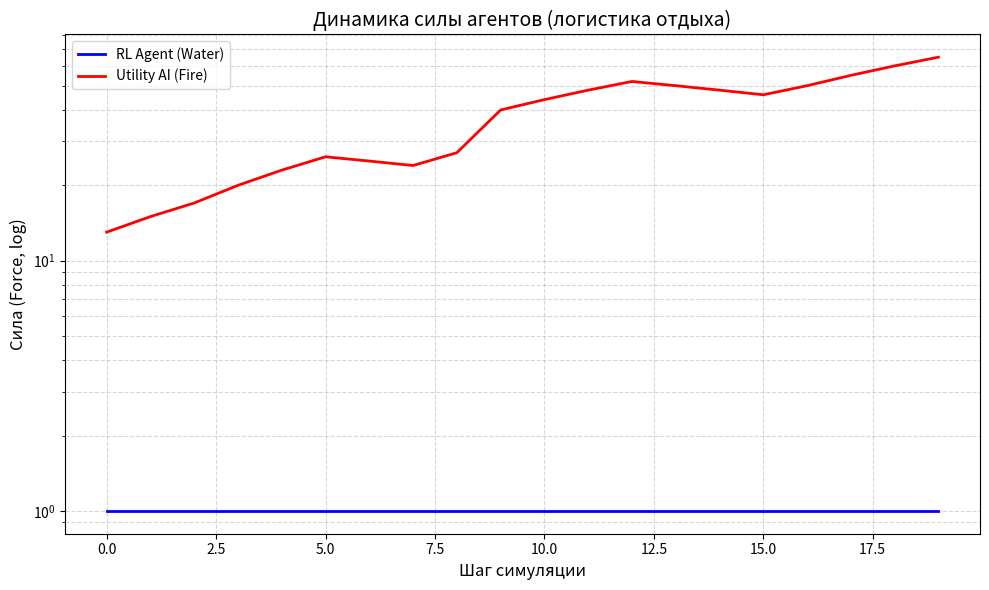

Generate this figure with matplotlib:
import math
import random
import statistics
import matplotlib.pyplot as plt


TYPES = ["FIRE", "WATER", "EARTH"]
# Тройной множитель по кругу: WATER > FIRE > EARTH > WATER
MULT = {("WATER", "FIRE"): 3.0, ("FIRE", "EARTH"): 3.0, ("EARTH", "WATER"): 3.0}

# Действия: отдых либо атака типом с долей работы 0.3/0.7
ACTIONS = [("REST", 0)] + [(t, w) for t in TYPES for w in [0.3, 0.7]]

# --- Параметры передачи энергии (мощность и вероятность) ---
P_BASE = 0.6          # базовая вероятность успеха при равенстве мощностей
K_MASS = 1.0          # вес логарифма отношения масс (мощности)
K_TYPE = 0.8          # штраф за контр-тип в защите адресата
COST_FRACTION = 0.2   # цена атаки: доля заявленной работы, сгорающая всегда
# --- ЛОГИСТИКА ОТДЫХА (починка «непобедимого пассива») ---
# Прежний отдых давал чистый +REST_GAIN в силу КАЖДЫЙ ход без ограничений,
# из-за чего стратегия «вечно отдыхать» была строго доминирующей. Теперь
# прибыль отдыха — логистическая кривая: пока структура слаба, отдых даёт
# всё больше (ускорение), но у силы есть естественный предел покоя L(t):
# «безделие чревато отставанием от конкурентов» — потолок растёт только от
# АКТИВНОСТИ (успешных передач). Кто не работает, тот стагнирует: дельта
# отдыха стремится к нулю на потолке и отрицательна выше него.
# КАЛИБРОВКА: в средней зоне чистый отдых (gain - upkeep) должен быть ПОЛОЖИТЕЛЕН,
# иначе среда смертельна для всех и партии вырождаются во взаимное истощение к F=1.
# При r=8, L=30: net(отдых) > 0 для F в ~[7..27], пик +1.0 у F=15; на краях — отрицателен.
L_BASE = 30           # базовый потолок силы при полном покое
L_STEP = 10           # за каждый накопленный успех (units) потолок +10
MAX_REST_DELTA = 8    # предельная прибыль отдыха (dF/dt при E=0, x=L/2)
STARVING_E = 2        # энергия <= STARVING_E: рефлекс принудительного отдыха
RECOVERY_FLOOR = 1    # гарантированный минимум восстановления силой в полном покое
                      # (нейтрализует upkeep на «последнем рубеже»; потолок L(t) не обходится:
                      # выше потолка отдых по-прежнему не даёт роста)
UPKEEP = 1            # пассивное поддержание структуры (сила тратится на себя)
MAX_WORK = 200        # кап заявленной работы за ход (стабилизирует экспоненту)
BELIEF_NOISE = 2      # шум наблюдения энергии противника (+/- BELIEF_NOISE)
CAPTURE_RATIO = 1.5   # порешение: энергия победителя >= ratio*проигравшего...
CAPTURE_STREAK = 20   # ...УСТОЙЧИВО, на протяжении CAPTURE_STREAK подряд шагов
CAPTURE_FRAC = 0.10   # доля силы проигравшего, перетекающая победителю
# --- КЛАУЗЕВИЦ: оборона сильна до прорыва (см. breach_factor) ---
BREACH_K = 8          # пологость перехода «до/после прорыва» (чем больше, тем резче)

_dom_rl = 0           # текущая серия доминирования RL-агента
_dom_ai = 0           # текущая серия доминирования UtilityAI


def p_success(att_type, att_work, dfn_type, dfn_work):
    """Вероятность успешной передачи: зависит от входа адресанта (работа),
    типа энергии и защиты адресата. Детерминизм убран: исход хода —
    случайная величина, но её матожидание управляется стратегией."""
    mass = min(att_work, MAX_WORK) / max(dfn_work, 1)
    penalty = K_TYPE if MULT.get((dfn_type, att_type)) else 0.0
    logit = math.log(mass) * K_MASS - penalty
    return P_BASE / (1.0 + math.exp(-logit))


# ===================== ПРЕДЕЛ ТРУДА (ОСТАНОВИТЕЛЬ ЭКСПОНЕНТЫ) =====================
# Клаузевиц: «наступление истощается» — атака не может масштабироваться линейно по
# накопленной силе. Без этого положительная обратная связь (приём -> рост regen ->
# больший пул -> больший удар) даёт взрыв F до 10^4 в экспоненциальной фазе прорыва.
# Формально: эффективная работа w_eff = w / (1 + w/F_att) <= F_att/2 — убывающая
# отдача относительно операционного ресурса наступающего. При малых w (w << F)
# w_eff ~ w (ничего не меняется в зоне тактики); при w >> F — насыщение ~F/2.
def effective_work(work, f_att):
    """Насыщающаяся отдача труда: предельный труд ограничен долей силы наступателя."""
    if work <= 0:
        return 0
    return int(work * f_att / (f_att + work))   # <= w и <= F/2


# ===================== КЛАУЗЕВИЦ: ОБОРОНА СИЛЬНА ДО ПРОРЫВА =====================
# Аналогия (оперативный ресурс -> СИЛА, солдаты -> ЭНЕРГИЯ, наступление -> РАБОТА):
# обороняющийся держит рубеж, пока его структура (сила F_d) выше наступающего
# (F_a). Пока рубеж держится — потери несут наступающие: цена работы повышена
# (COST_DEFENDER_HELD > COST_FRACTION), а успех передач редок (p делится на DEF_SHOCK).
# Как только силы сравнялись/наступающий превзошёл — рубеж ПРОБИТ, и дальше потери
# несут уже обороняющиеся, причём «куда как больше»: урон передачей усиливается
# множителем прорыва B(t), растущим лавинообразно по мере удаления победителя.
# Отступление (сознательное или вынужденное поражением) = добровольная потеря
# части силы ради сохранения пула энергии; на новом рубеже защита получает
# временный шок-бонус (DEF_SHOCK восстанавливается) — «отступать на более
# выгодный рубеж и нести больше потерь на первых этапах отступления».
# СТОЯТЬ ДО КОНЦА = отказ отступить => при глубоком прорыве поражение
# сопоставимо с разгромом (CAPTURE_FRAC растёт с глубиной прорыва).
# Формализация перехода «до/после» — сигмоида по логарифму отношения сил:
#   B(r) = 1 + (B_MAX-1)*sigmoid(K*(ln r - ln R_BREACH)),  r = F_a/F_d >= 1
# B=1 до прорыва, B->B_MAX глубоко за прорывом; резкость задаёт BREACH_K.
DEF_SHOCK = 2.5       # оборона до прорыва: вероятность успеха атакующего /DEF_SHOCK
COST_DEFENDER_HELD = 0.45  # цена работы, пока рубеж держится (против COST_FRACTION=0.2)
R_BREACH = 1.0        # порог отношения сил, после которого рубеж считается пробитым
B_MAX = 3.0           # предел множителя прорыва (лавина после прорыва)


def breach_factor(f_att, f_def):
    """Множитель тяжести потерь ОБОРОНЯЮЩЕГОСЯ после прорыва. До прорыва (r<=1)
    РАВЕН ЕДИНИЦЕ (иначе «лавина» включается раньше рубежа и оборона не защищена —
    встречная драка убивала обоих, см. эксперимент Э7); после прорыва — сигмоидальный
    рост к B_MAX. Симметрично: чей рубеж пробит, тот и теряет помноженное."""
    r = max(f_att, 1) / max(f_def, 1)
    if r < R_BREACH:
        return 1.0
    x = BREACH_K * (math.log(r) - math.log(R_BREACH))
    return 1.0 + (B_MAX - 1.0) / (1.0 + math.exp(-x))


def defender_holds(f_att, f_def):
    """Рубеж держится, пока обороняющийся не слабее наступающего (r < 1)."""
    return f_att < f_def


class Agent:
    """Базовый автомат (IPO + BDI). Символьный state — единственный источник истины.
    Энергия — РЕАЛЬНЫЙ РЕСУРС: расходуется на работу и пополняется отдыхом/успешной
    передачей. Формула энергии = floor(sqrt(сила)) сохранена как ПОТОК (восстановление),
    а не как мгновенное значение: за шаг агент восстанавливает ~sqrt(force) единиц."""
    def __init__(self, defense=None):
        self.force = 10
        self.energy_pool = 3
        self.rest_units = 0.0   # накопленные «успехи»: единственная валюта роста потолка покоя
        # защита ротируется каждый ход (см. rotate_defense) — фиксированный тип
        # делал исход предопределённым (контр-тип гарантировал победу)
        self.defense = defense if defense is not None else random.choice(TYPES)
        self.last_act = "REST"
        self.last_work = 0
        self.state = {"energy": 3, "defense": self.defense, "last_act": "REST"}
        self.beliefs = {"opp_energy": 3, "opp_defense": None,
                        "opp_last_act": "REST", "opp_last_work": 0,
                        "opp_force": 10}

    @property
    def rest_ceiling(self):
        """Естественный предел силы при покое L(t) = L_BASE + L_STEP*units.
        Потолок РАСТЁТ ТОЛЬКО ОТ АКТИВНОСТИ: units += реально переданная сила при
        успешной передаче. Безделие => статичный потолок => отставание от тех,
        кто работает (их потолок растёт). Это и есть побудитель к балансу."""
        return L_BASE + L_STEP * self.rest_units

    def rest_gain(self):
        """Логистическая прибыль отдыха: dF/dt = r*E*(1 - E/L), E = force - upkeep.
        Пока структура далеко ниже потолка — отдых даёт всё БОЛЬШЕ (ускорение);
        у потолка — убывает; выше потолка — отрицателен (излишества безделья)."""
        e = self.force - UPKEEP
        l = self.rest_ceiling
        return MAX_REST_DELTA * (e / l) * (1.0 - e / l)

    def do_rest(self):
        """Единая точка применения отдыха (осознанный выбор И рефлекс голода):
        сила растёт на логистическую дельту, но НЕ более чем до потолка покоя
        (потолок можно превзойти только трудом — передачей энергии).
        ГАРАНТИРОВАННЫЙ МИНИМУМ RECOVERY_FLOOR: разбитая в щепки структура («остатки
        армии») в полном покое восстанавливается хотя бы на уровень распада upkeep —
        иначе падение к F<=4 необратимо и партия вырождается в зависание двух трупов.
        Предел покоя L(t) по-прежнему запрещает расти без труда: потолок не обходится."""
        self.force = min(max(self.force + self.rest_gain(),
                             self.force + RECOVERY_FLOOR), self.rest_ceiling)
        # пул восстанавливается отдыхом быстрее пассивного потока: «солдат»
        # пополняется в покое; без этого агенты с F<=4 умирали от истощения
        self.energy_pool = min(self.energy_pool + max(2, self.regen), 2 * self.regen)
        # ОТДЫХ ПОД РУБЕЖОМ: пока противник сильнее (рубеж держим вынужденно),
        # часть сил уходит на удержание линии фронта: floor = RECOVERY_FLOOR - UPKEEP.
        # Это цена фазы обороны («первоначальные потери обороняющегося») и одновременно
        # стимул не прятаться в вечный покой при численном преимуществе врага.
        opp_f = self.beliefs.get("opp_force")
        if opp_f is not None and opp_f > self.force:
            self.force = max(1, self.force - UPKEEP)
        self.last_act, self.last_work = "REST", 0

    @property
    def regen(self):
        """Поток восстановления структуры: dE/dt = floor(sqrt(F)) (энергия как мера силы)."""
        return max(1, math.floor(math.sqrt(self.force)))

    def tick_energy(self):
        """Обновление пула энергии: пассивная регенерация (поток sqrt(силы)), кап = 2*regen."""
        self.energy_pool = min(self.energy_pool + self.regen, 2 * self.regen)

    def sense(self, opp, rng):
        """Input: частичная наблюдаемость — видим пул энергии (шум) и прошлый ход врага.
        Тип защиты адресата НЕ наблюдаем напрямую: оценка формируется через
        скользящее большинство последних действий противника (символьные beliefs)."""
        self.beliefs["opp_energy"] = max(1, opp.energy_pool + rng.randint(-BELIEF_NOISE, BELIEF_NOISE))
        # сила противника наблюдаема лишь грубо (округление до порядка): частичная наблюдаемость
        self.beliefs["opp_force"] = max(1, int(round(opp.force, -1)))
        hist = self.beliefs.setdefault("opp_act_hist", [])
        hist.append(opp.last_act)
        if len(hist) > 5:
            hist.pop(0)
        non_rest = [a for a in hist if a != "REST"]
        if non_rest:
            self.beliefs["opp_defense_guess"] = max(set(non_rest), key=non_rest.count)
        else:
            self.beliefs["opp_defense_guess"] = None
        self.beliefs["opp_last_act"] = opp.last_act
        self.beliefs["opp_last_work"] = opp.last_work

    def rotate_defense(self, rng):
        """Защита ротируется каждый ход среди типов, НЕ контрящих последний тип атаки
        противника (наблюдаемый). Это не 'читерство' и не случайность ради случайности:
        фиксированная защита делала исход предопределённым (контр-тип гарантировал
        победу); ротация оставляет место для стратегии — агент может эксплуатировать
        ограничение ротации, угадывая оставшиеся два типа."""
        counters = [t for t in TYPES if not MULT.get((self.beliefs["opp_last_act"], t))]
        self.defense = rng.choice(counters) if counters else rng.choice(TYPES)
        self.state = {"energy": self.energy_pool, "defense": self.defense,
                      "last_act": self.last_act}

    def upkeep(self):
        """Поддержание структуры: сила расходуется на саму себя каждый ход."""
        self.force = max(1, self.force - UPKEEP)

    def commit(self, act, work):
        """Фиксирует намерение; работа ограничена ДОСТУПНЫМ ПУЛОМ энергии (тратится!),
        капом и силой. Отдых — логистический прирост структуры (см. do_rest)."""
        if act == "REST":
            self.do_rest()
            return 0
        w = min(int(work), self.energy_pool, MAX_WORK)
        if w <= 0:                      # энергии нет — тело не слушается: принудительный отдых
            self.do_rest()
            return 0
        self.energy_pool -= w           # ЭНЕРГИЯ РЕАЛЬНО ТРАТИТСЯ НА РАБОТУ
        self.last_act, self.last_work = act, w
        return w

    RETREAT_FRAC = 0.25     # теряемая доля силы при отступлении
    RETREAT_TRIGGER = 1.6   # рубеж проигран, если F_opp > trigger*F_self (противник явно сильнее)

    def try_retreat(self):
        """Отступление по Клаузевицу: сознательная потеря доли силы ради сохранения
        пула энергии («солдат») и занятия более выгодного рубежа. Компенсации:
        энергия НЕ утрачивается при организованном уходе, а отдых восстанавливает
        структуру только до нового (пониженного) потолка покоя — отступивший платит
        тем, что его «бездеятельный предел» падает вместе с broken units."""
        opp_f = self.beliefs.get("opp_force", self.force)
        if self.force <= 5 or self.force * self.RETREAT_TRIGGER >= opp_f:
            return False                      # отступать рано или не из чего
        lost = int(self.force * self.RETREAT_FRAC)
        self.force = max(1, self.force - lost)
        self.rest_units = max(0.0, self.rest_units - lost / L_STEP)
        self.last_act, self.last_work = "RETREAT", 0
        self.state = {"energy": self.energy_pool, "defense": self.defense,
                      "last_act": "RETREAT"}
        return True

    def rest_if_starving(self):
        """Инстинкт самосохранения автомата: при критическом пуле энергии отдых обязателен.
        Это нижний ярус иерархии (рефлекс), не подлежащий ни утилитарному расчёту,
        ни Q-разведке — иначе агенты взаимно вымирают в nash-равновесии 'все атакуют'.
        Рефлекс симметричен: обе стороны получают тот же шанс восстановления."""
        if self.energy_pool <= STARVING_E:
            self.do_rest()
            return True
        return False

    def process_hit(self, tr):
        """Обработка входящей передачи: потеря силы И части пула энергии (структура повреждена)."""
        self.force = max(1, self.force - tr)
        self.energy_pool = max(0, self.energy_pool - tr // 2)
        self.state = {"energy": self.energy_pool, "defense": self.defense,
                      "last_act": self.last_act}

    def gain(self, tr):
        self.force += tr
        self.state = {"energy": self.energy_pool, "defense": self.defense,
                      "last_act": self.last_act}


class UtilityAI(Agent):
    """Заскриптованный агент: утилита по ожидаемой выгоде с УЧЁТОМ ФАЗ БОЯ
    (Клаузевиц). До прорыва чужого рубежа атака убыточна (цена x2.25, успех /DEF_SHOCK)
    — утилита это отражает и сама отвергает авантюры; после прорыва B(r)>1 делает
    работу выгодной. Отступление — отдельное намерение (ниже порога триггера)."""
    def __init__(self):
        super().__init__()

    def expected_gain(self, act, work):
        ev = 0.0
        for hypo in TYPES:
            m = MULT.get((act, hypo), 1.0)
            p = P_BASE / (1.0 + math.exp(-K_TYPE)) if MULT.get((hypo, act)) else P_BASE
            ev += work * m * p / 3.0
        # фаза: наступаем на того, кто сильнее нас? => рубеж держится, потери наши
        held = defender_holds(self.force, self.beliefs["opp_force"])
        if held:
            ev /= DEF_SHOCK                      # успех редок до прорыва
            cost_frac = COST_DEFENDER_HELD
        else:
            B = breach_factor(self.force, self.beliefs["opp_force"])
            ev *= min(B, B_MAX)                  # после прорыва потери врага помножены
            cost_frac = COST_FRACTION
        loss_m = 1.0 * 0.5 + 3.0 * 0.5
        cost = cost_frac * work + 0.5 * self.beliefs["opp_last_work"] * loss_m
        return ev - cost

    def form_intention(self):
        best, best_u = ("REST", 0), self.rest_gain()   # отдых = логистическая дельта силы
        for t in TYPES:
            for frac in (0.3, 0.7):
                w = int(self.energy_pool * frac)
                u = self.expected_gain(t, w)
                if u > best_u:
                    best, best_u = (t, w), u
        return best


class RLAgent(Agent):
    """Обучающийся агент (Q-Learning). Состояние — дискретизированные beliefs
    плюс ФАЗА БОЯ (держит/пробит) — чтобы Q-значения различали «до прорыва» и
    «после прорыва»: там разные оптимальные действия. RETREAT — отдельное действие."""
    def __init__(self, q=None):
        super().__init__()
        self.Q = q if q is not None else {}

    def discretize(self, e):
        if e <= 8:
            return e
        if e <= 32:
            return 8 + (e - 8) // 4
        return 14 + int(math.log(e / 32))

    def phase(self):
        """r = F_self/F_opp в лог-шкале, квантованно: -2..+2 (до/после прорыва)."""
        r = math.log(max(self.force, 1) / max(self.beliefs["opp_force"], 1))
        return max(-2, min(2, int(round(r * 2))))

    def skey(self):
        threat = "T" if MULT.get((self.beliefs["opp_last_act"], self.defense)) else "-"
        return (self.discretize(self.energy_pool),
                self.discretize(self.beliefs["opp_energy"]),
                self.beliefs["opp_last_act"],
                threat, self.phase())

    def form_intention(self, eps):
        st = self.skey()
        na = len(ACTIONS) + 1          # последнее действие — RETREAT
        if st not in self.Q:
            self.Q[st] = [0.0] * na
        if random.random() < eps:
            return random.randint(0, na - 1)
        return self.Q[st].index(max(self.Q[st]))

    def learn(self, st, a_idx, reward, nst, alpha=0.3, gamma=0.9):
        """Корректный переход s -> s': вызывается с состоянием ДО применения
        действия и НАЙДЕННЫМ состоянием ПОСЛЕ (U = delta + gamma*reward(t))."""
        if nst not in self.Q:
            self.Q[nst] = [0.0] * (len(ACTIONS) + 1)
        td = reward + gamma * max(self.Q[nst]) - self.Q[st][a_idx]
        self.Q[st][a_idx] += alpha * td


def resolve_attack(att, dfn, work, rng):
    """Атака: часть работы сгорает как цена, остальное — заявленная мощность.
    Успех вероятностный; при успехе передаётся work*m (сила адресата не тратится).
    Реальный труд порождает рост: units адресанта += реально переданная сила
    (успешные передачи поднимают его потолок покоя — см. rest_ceiling)."""
    att.force = max(1, att.force - int(COST_FRACTION * work))
    if work and rng.random() < p_success(att.last_act, work, dfn.defense, dfn.last_work):
        tr = int(work * MULT.get((att.last_act, dfn.defense), 1.0))
        att.gain(tr)
        att.rest_units += tr
        dfn.process_hit(tr)


# --- ЭКОНОМИЧЕСКИЙ БАЛАНС (калибровка) ---
# В прежней среде отдых давал чистый +REST_GAIN в силу без ограничений, а атака —
# ~0 чистой выгоды (отнятое у цели work*m агент тут же получал обратно). Поэтому
# пассивная стратегия «вечно отдыхать» была строго доминирующей. ЛОГИСТИКА ОТДЫХА
# (см. rest_gain/rest_ceiling) ограничила прибыль покоя потолком L(t), растущим
# только от успешных передач. Для дальнейшей калибровки вводим ФУНДАМЕНТАЛЬНЫЙ
# закон модели: сила — мера способности сообщать энергию; при успешной передаче
# адресат теряет ровно столько способности, сколько потерял адресант энергии,
# то есть delta(сила адресата) = -work (без множителя), а множитель типа x3 остаётся
# на стороне ПРИЁМА (delta(сила адресанта) = +work*m). Тогда атака становится
# чистым выигрышем только при удачном типе/мощности, а промах — чистым убытком:
# баланс сил перестаёт быть производным от порядка ходов.
POWER_LAW = True    # Клаузевиц включён: потери после прорыва необратимы (перенос с множителем B)


def resolve_attack_calibrated(att, dfn, work, rng):
    """Единая механика передачи с КЛАУЗЕВИЦЕМ (POWER_LAW — переключаемый калибровочный
    закон переноса силы; фазы боя — всегда включены):

    ФАЗА 1. Рубеж держится (F_att < F_def): потери несут наступающие.
      - цена работы повышена: COST_DEFENDER_HELD вместо COST_FRACTION;
      - успех передач редок: p_eff = p_success / DEF_SHOCK.
    ФАЗА 2. Рубеж пробит (r = F_att/F_def >= R_BREACH): потери несут обороняющиеся,
    «куда как больше»: урон передачей умножается на B(r) = breach_factor (->B_MAX).
    При POWER_LAW способность адресата уходит безвозвратно (-work*B), при приём
    адресант получает work*m (множитель типа остаётся на стороне приёма)."""
    if not work:
        return
    held = defender_holds(att.force, dfn.force)
    cost_frac = COST_DEFENDER_HELD if held else COST_FRACTION
    att.force = max(1, att.force - int(cost_frac * work))
    p = p_success(att.last_act, work, dfn.defense, dfn.last_work)
    if held:
        p /= DEF_SHOCK                       # оборона сильна до прорыва
    if rng.random() >= p:
        return
    m = MULT.get((att.last_act, dfn.defense), 1.0)
    tr = int(work * m)
    att.gain(tr)                             # приём усиливает адресанта по множителю типа
    att.rest_units += tr                     # труд порождает рост потолка покоя
    if POWER_LAW:
        B = breach_factor(att.force, dfn.force)   # лавина после прорыва
        dfn.force = max(1, dfn.force - work * B)  # способность уходит помноженной
        dfn.energy_pool = max(0, dfn.energy_pool - int(work * B) // 2)
    else:
        dfn.process_hit(tr)                  # прежняя механика: перенос work*m


def check_capture(rl, ai):
    """Решение о поражении НЕ детерминировано одним удачным ходом: требуется
    устойчивое доминирование — серия из CAPTURE_STREAK шагов. Но ТЯЖЕСТЬ поражения
    по Клаузевицу зависит от глубины прорыва: 'стоять до конца' при B(r)>>1 означает
    поражение, сопоставимое с разгромом — доля перетекающей силы растёт от
    CAPTURE_FRAC до ~B_MAX*CAPTURE_FRAC."""
    global _dom_rl, _dom_ai
    _dom_rl = _dom_rl + 1 if (rl.energy_pool >= CAPTURE_RATIO * ai.energy_pool and rl.force > ai.force) else 0
    _dom_ai = _dom_ai + 1 if (ai.energy_pool >= CAPTURE_RATIO * rl.energy_pool and ai.force > rl.force) else 0
    if _dom_rl >= CAPTURE_STREAK:
        _dom_rl = _dom_ai = 0
        B = breach_factor(rl.force, ai.force)
        cap = int(ai.force * min(CAPTURE_FRAC * B, 0.9))   # разгром: до 90% силы
        ai.force = max(1, ai.force - cap)
        ai.rest_units = max(0.0, ai.rest_units - cap / L_STEP)
        rl.gain(cap)
        return "RL"
    if _dom_ai >= CAPTURE_STREAK:
        _dom_ai = _dom_rl = 0
        B = breach_factor(ai.force, rl.force)
        cap = int(rl.force * min(CAPTURE_FRAC * B, 0.9))
        rl.force = max(1, rl.force - cap)
        rl.rest_units = max(0.0, rl.rest_units - cap / L_STEP)
        ai.gain(cap)
        return "UtilityAI"
    return None


_dom_rl = 0
_dom_ai = 0


def play_game(rl, ai, steps=1000, seed=0, retreat=True):
    """Одна партия. RL сохраняет Q-таблицу между партиями (перенос обучения).
    retreat=False — эксперимент «стоять до конца»: отступления запрещены обеим сторонам."""
    global _dom_rl, _dom_ai
    _dom_rl = _dom_ai = 0
    rng = random.Random(seed)
    rl_hist, ai_hist = [], []
    for step in range(steps):
        rl.sense(ai, rng)
        ai.sense(rl, rng)

        rl.rotate_defense(rng)
        ai.rotate_defense(rng)

        rl.upkeep()
        ai.upkeep()
        rl.tick_energy()      # пассивная регенерация пула: поток ~ sqrt(силы)
        ai.tick_energy()

        eps = max(0.05, 1.0 - step / 300)
        a_idx = rl.form_intention(eps)
        st_before = rl.skey()
        f_before = rl.force

        # --- нижний ярус: рефлекс самосохранения подавляет намерение при истощении ---
        rl_restressed = rl.rest_if_starving()
        if not rl_restressed:
            if a_idx >= len(ACTIONS):                 # RETREAT как намерение RL
                if retreat and rl.try_retreat():
                    w_rl = 0
                else:
                    w_rl = rl.commit("REST", 0)       # отказ/невозможность -> отдых
            else:
                act_name, frac = ACTIONS[a_idx]
                w_rl = rl.commit(act_name, rl.energy_pool * frac)
        else:
            w_rl = 0

        # --- UtilityAI: отступление как утилитарное решение (Клаузевиц) ---
        if retreat and ai.try_retreat():
            w_ai = 0
        else:
            ai_act, ai_work = ai.form_intention()
            if ai.rest_if_starving():
                w_ai = 0
            else:
                w_ai = ai.commit(ai_act, ai_work)

        resolve_attack_calibrated(rl, ai, w_rl, rng)
        resolve_attack_calibrated(ai, rl, w_ai, rng)

        rl_hist.append(rl.force)
        ai_hist.append(ai.force)
        rl.learn(st_before, a_idx, rl.force - f_before, rl.skey())

        winner = check_capture(rl, ai)
        if winner:
            return winner, rl_hist, ai_hist, step
    return None, rl_hist, ai_hist, steps


def run_batch(n_games=10, steps=1000):
    """Пакет прогонов: RL обучается сквозняком через партии (общая Q-таблица)."""
    rl = RLAgent()
    results = {"RL": 0, "UtilityAI": 0, None: 0}
    finals = {"RL": [], "UtilityAI": [], None: []}
    last = None
    for g in range(n_games):
        winner, rl_hist, ai_hist, end_step = play_game(rl, UtilityAI(), steps, seed=g)
        results[winner] += 1
        finals[winner].append(rl.force)
        last = (winner, rl_hist, ai_hist, end_step)
        print(f"Game {g+1}: winner={winner or 'no-capture'} at step {end_step} | "
              f"final RL force={rl.force}, final UtilityAI force={ai_hist[-1]}")
    print("\nИтоги пакетного прогона:")
    print(f"  RL победил: {results['RL']}/{n_games}, "
          f"UtilityAI: {results['UtilityAI']}/{n_games}, "
          f"без решения: {results[None]}/{n_games}")
    for k in finals:
        if finals[k]:
            print(f"  Финальная сила RL при '{k}': медиана={statistics.median(finals[k]):.0f}")
    return rl, last


def main():
    rl, (winner, rl_hist, ai_hist, end_step) = run_batch(n_games=10)

    print(f"\nПоследняя партия: winner={winner or 'no-capture'}, шагов={end_step}")
    print(f"Q-состояний изучено: {len(rl.Q)}")

    plt.figure(figsize=(10, 6))
    plt.plot(rl_hist, label="RL Agent (Water)", color='blue', linewidth=2)
    plt.plot(ai_hist, label="Utility AI (Fire)", color='red', linewidth=2)
    plt.title("Динамика силы агентов (логистика отдыха)", fontsize=14)
    plt.xlabel("Шаг симуляции", fontsize=12)
    plt.ylabel("Сила (Force, log)", fontsize=12)
    plt.yscale("log")
    plt.grid(True, which="both", linestyle="--", alpha=0.5)
    plt.legend()
    plt.tight_layout()
    plt.show()


if __name__ == "__main__":
    main()
